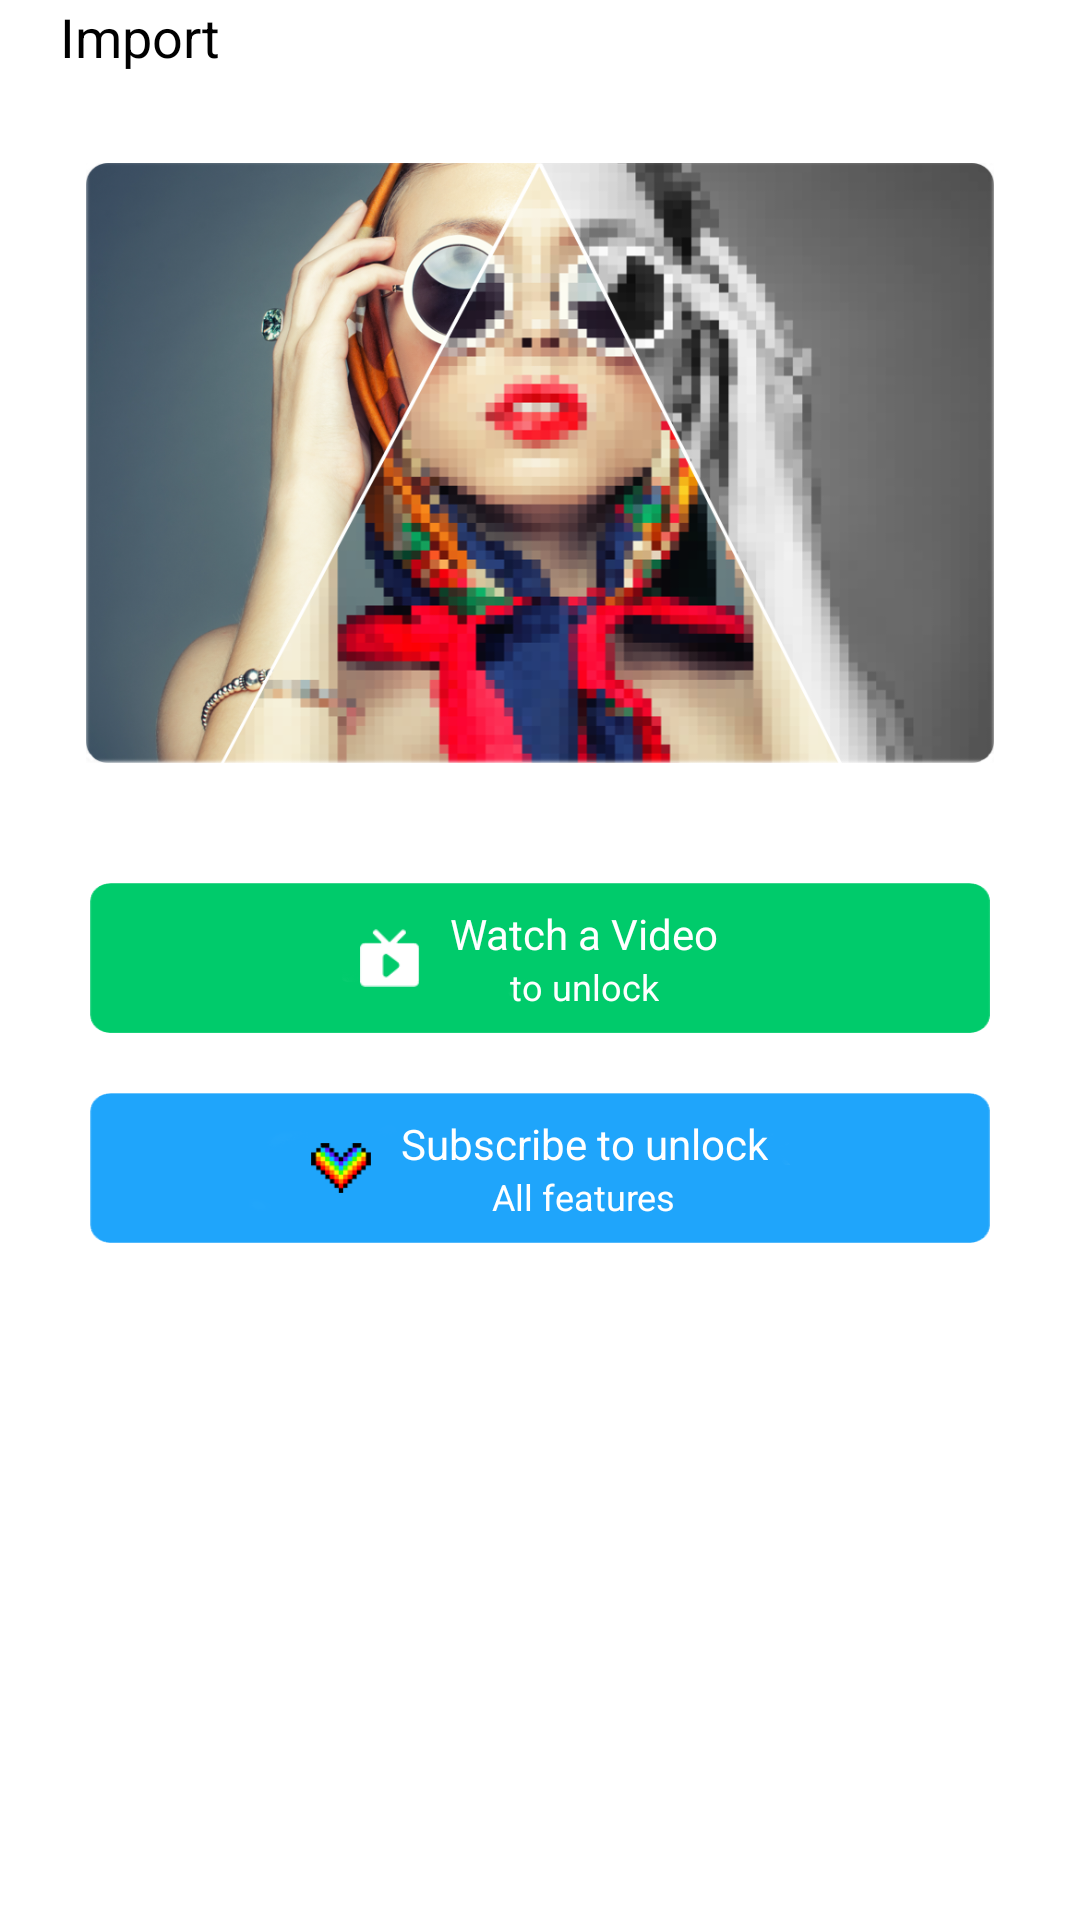

Reconstruct the res/layout file that produces this screen, plus the resources it refers to.
<!-- AndroidManifest.xml: application theme AppTheme -->
<!-- res/layout/gallery.xml -->
<?xml version="1.0" encoding="utf-8"?>
<LinearLayout xmlns:android="http://schemas.android.com/apk/res/android"
    android:layout_width="match_parent"
    android:layout_height="match_parent"
    android:layout_margin="20dp"
    android:background="@color/white_color"
    android:orientation="vertical">

    <FrameLayout
        android:id="@+id/gallery_frame"
        android:layout_width="match_parent"
        android:layout_height="match_parent">

        <LinearLayout
            android:layout_width="match_parent"
            android:layout_height="match_parent"
            android:orientation="vertical">

            <TextView
                android:layout_width="wrap_content"
                android:layout_height="wrap_content"
                android:layout_marginLeft="20dp"
                android:text="Import"
                android:textColor="@color/black_color"
                android:textSize="18sp" />


            <ImageView
                android:id="@+id/img"
                android:layout_width="match_parent"
                android:layout_height="200dp"
                android:layout_marginTop="30dp"
                android:src="@drawable/girl" />

            <LinearLayout
                android:id="@+id/watch_video"
                android:layout_width="match_parent"
                android:layout_height="50dp"
                android:layout_gravity="center"
                android:layout_marginLeft="30dp"
                android:layout_marginRight="30dp"
                android:layout_marginTop="40dp"
                android:background="@drawable/green"
                android:gravity="center"
                android:orientation="horizontal">

                <ImageView
                    android:layout_width="20dp"
                    android:layout_height="20dp"
                    android:layout_marginRight="10dp"
                    android:src="@drawable/tv_box" />

                <LinearLayout
                    android:layout_width="wrap_content"
                    android:layout_height="wrap_content"
                    android:layout_gravity="center"
                    android:gravity="center"
                    android:orientation="vertical">

                    <TextView
                        android:layout_width="wrap_content"
                        android:layout_height="wrap_content"
                        android:text="Watch a Video"
                        android:textColor="@color/white_color"
                        android:textSize="14sp" />

                    <TextView
                        android:layout_width="wrap_content"
                        android:layout_height="wrap_content"
                        android:text="to unlock"
                        android:textColor="@color/white_color"
                        android:textSize="12sp" />
                </LinearLayout>
            </LinearLayout>

            <LinearLayout
                android:id="@+id/subscribe_to_unlock"
                android:layout_width="match_parent"
                android:layout_height="50dp"
                android:layout_gravity="center"
                android:layout_marginLeft="30dp"
                android:layout_marginRight="30dp"
                android:layout_marginTop="20dp"
                android:background="@drawable/blue_box"
                android:gravity="center"
                android:orientation="horizontal">

                <ImageView
                    android:layout_width="20dp"
                    android:layout_height="20dp"
                    android:layout_marginRight="10dp"
                    android:src="@drawable/heart_shape" />

                <LinearLayout
                    android:layout_width="wrap_content"
                    android:layout_height="wrap_content"
                    android:layout_gravity="center"
                    android:gravity="center"
                    android:orientation="vertical">

                    <TextView
                        android:layout_width="wrap_content"
                        android:layout_height="wrap_content"
                        android:text="Subscribe to unlock"
                        android:textColor="@color/white_color"
                        android:textSize="14sp" />

                    <TextView
                        android:layout_width="wrap_content"
                        android:layout_height="wrap_content"
                        android:text="All features"
                        android:textColor="@color/white_color"
                        android:textSize="12sp" />
                </LinearLayout>
            </LinearLayout>

        </LinearLayout>
    </FrameLayout>
</LinearLayout>
<!-- resources referenced by this layout -->
<resources>
  <color name="black_color">#000000</color>
  <color name="white_color">#FFFFFF</color>
  <!-- drawable blue_box: png bitmap (drawable, 3582 bytes) -->
  <!-- drawable girl: png bitmap (drawable, 373434 bytes) -->
  <!-- drawable green: png bitmap (drawable, 3770 bytes) -->
  <!-- drawable heart_shape: png bitmap (drawable, 3589 bytes) -->
  <!-- drawable tv_box: png bitmap (drawable, 1843 bytes) -->
  <style name="AppTheme" parent="Theme.AppCompat.Light.DarkActionBar">
          
          <item name="colorPrimary">@color/app_color</item>
          <item name="colorPrimaryDark">@color/app_color</item>
          <item name="colorAccent">@color/app_color</item>
          <item name="android:textColor">@color/black_color</item>
          <item name="android:textColorHint">@color/app_color</item>
          <item name="windowActionBar">false</item>
          <item name="windowNoTitle">true</item>
  
      </style>
  <color name="app_color">#135172</color>
</resources>
